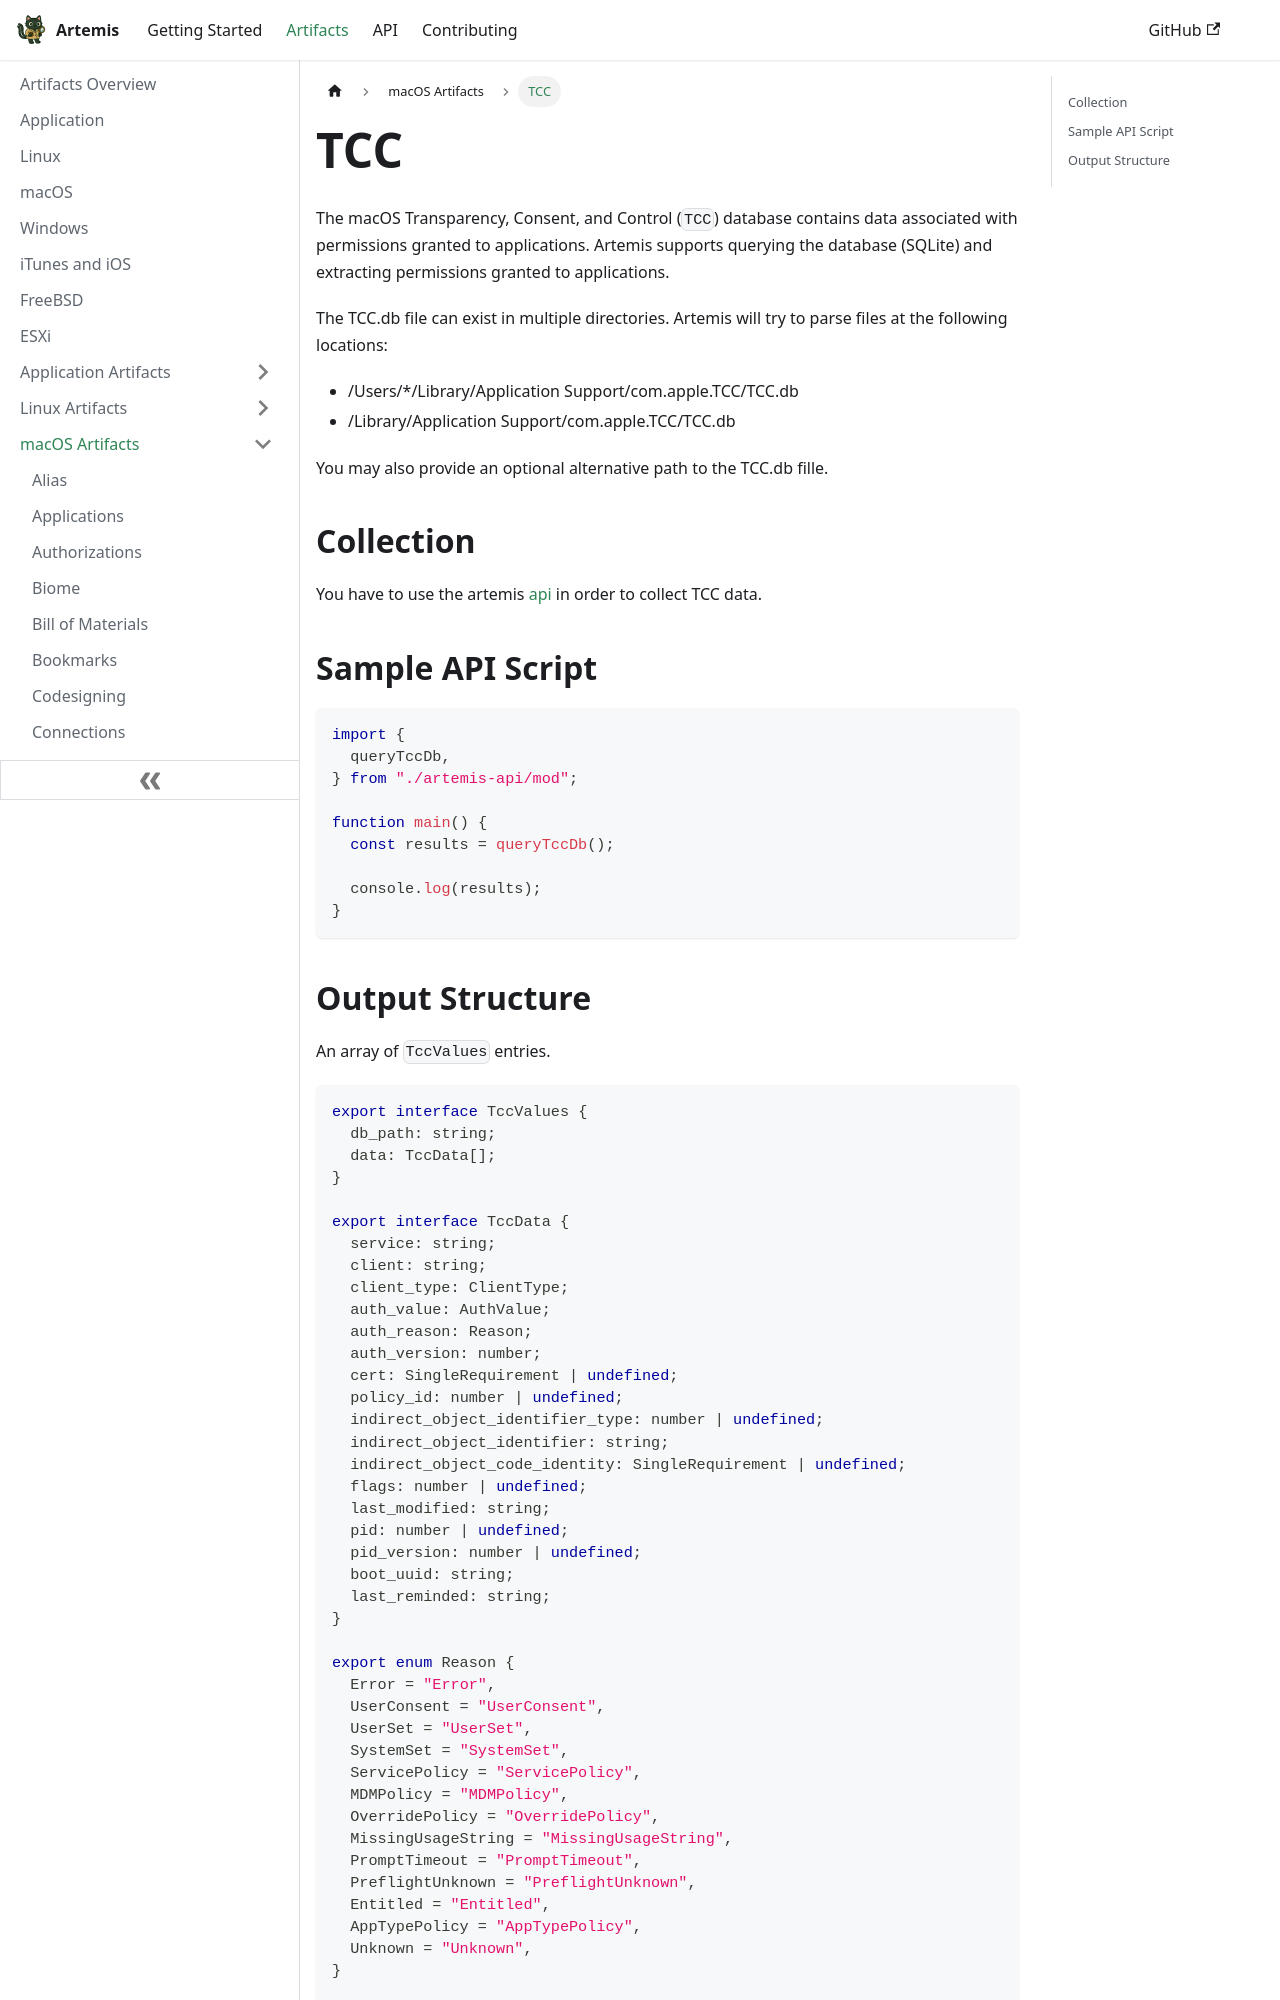

repository: puffyCid/artemis-api · page: docs/Artifacts/macOS Artifacts/tcc.html · generator: docusaurus

---
description: Transparency, Consent, and Control database
keywords:
  - macOS
  - sqlite
---

# TCC

The macOS Transparency, Consent, and Control (`TCC`) database contains data
associated with permissions granted to applications. Artemis supports querying
the database (SQLite) and extracting permissions granted to applications.

The TCC.db file can exist in multiple directories. Artemis will try to parse
files at the following locations:

- /Users/*/Library/Application Support/com.apple.TCC/TCC.db
- /Library/Application Support/com.apple.TCC/TCC.db

You may also provide an optional alternative path to the TCC.db fille.

## Collection

You have to use the artemis [api](../../API/overview.md) in order to collect TCC
data.

## Sample API Script

```typescript
import {
  queryTccDb,
} from "./artemis-api/mod";

function main() {
  const results = queryTccDb();

  console.log(results);
}
```
